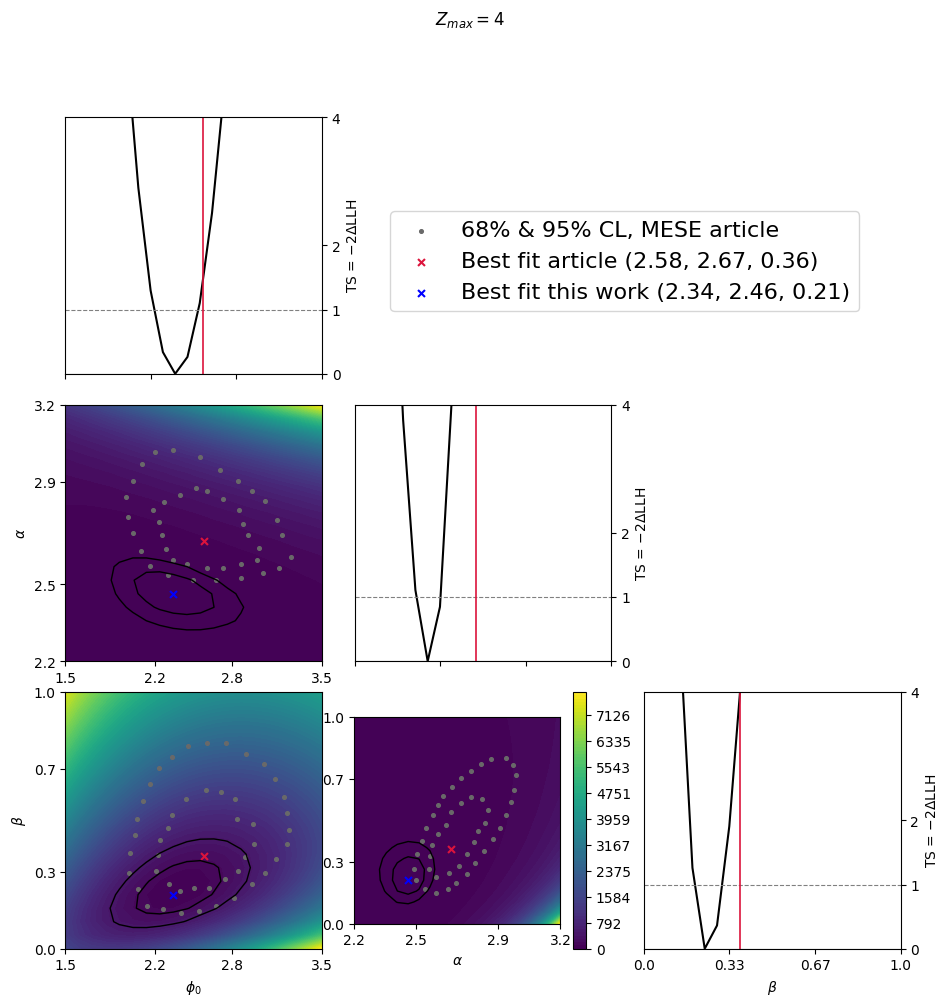

Data behind this chart, as committed beside it:
LLH, norm, alpha, beta
77.79, 1.5, 2.2, 0.0
67.15, 1.5, 2.2, 0.05263
61.92, 1.5, 2.2, 0.1053
59.84, 1.5, 2.2, 0.1579
59.7, 1.5, 2.2, 0.2105
60.91, 1.5, 2.2, 0.2632
63.12, 1.5, 2.2, 0.3158
66.07, 1.5, 2.2, 0.3684
69.54, 1.5, 2.2, 0.4211
73.4, 1.5, 2.2, 0.4737
77.54, 1.5, 2.2, 0.5263
81.9, 1.5, 2.2, 0.5789
86.41, 1.5, 2.2, 0.6316
91.03, 1.5, 2.2, 0.6842
95.73, 1.5, 2.2, 0.7368
100.5, 1.5, 2.2, 0.7895
105.3, 1.5, 2.2, 0.8421
110.1, 1.5, 2.2, 0.8947
114.8, 1.5, 2.2, 0.9474
119.6, 1.5, 2.2, 1.0
67.42, 1.5, 2.253, 0.0
59.51, 1.5, 2.253, 0.05263
56.04, 1.5, 2.253, 0.1053
55.09, 1.5, 2.253, 0.1579
55.8, 1.5, 2.253, 0.2105
57.72, 1.5, 2.253, 0.2632
60.5, 1.5, 2.253, 0.3158
63.89, 1.5, 2.253, 0.3684
67.74, 1.5, 2.253, 0.4211
71.91, 1.5, 2.253, 0.4737
76.31, 1.5, 2.253, 0.5263
80.89, 1.5, 2.253, 0.5789
85.59, 1.5, 2.253, 0.6316
90.38, 1.5, 2.253, 0.6842
95.22, 1.5, 2.253, 0.7368
100.1, 1.5, 2.253, 0.7895
105, 1.5, 2.253, 0.8421
109.9, 1.5, 2.253, 0.8947
114.8, 1.5, 2.253, 0.9474
119.7, 1.5, 2.253, 1.0
58.81, 1.5, 2.305, 0.0
53.03, 1.5, 2.305, 0.05263
50.87, 1.5, 2.305, 0.1053
50.84, 1.5, 2.305, 0.1579
52.31, 1.5, 2.305, 0.2105
54.83, 1.5, 2.305, 0.2632
58.1, 1.5, 2.305, 0.3158
61.89, 1.5, 2.305, 0.3684
66.06, 1.5, 2.305, 0.4211
70.5, 1.5, 2.305, 0.4737
75.14, 1.5, 2.305, 0.5263
79.92, 1.5, 2.305, 0.5789
84.79, 1.5, 2.305, 0.6316
89.73, 1.5, 2.305, 0.6842
94.71, 1.5, 2.305, 0.7368
99.71, 1.5, 2.305, 0.7895
104.7, 1.5, 2.305, 0.8421
109.7, 1.5, 2.305, 0.8947
114.7, 1.5, 2.305, 0.9474
119.6, 1.5, 2.305, 1.0
... 7,940 more rows
